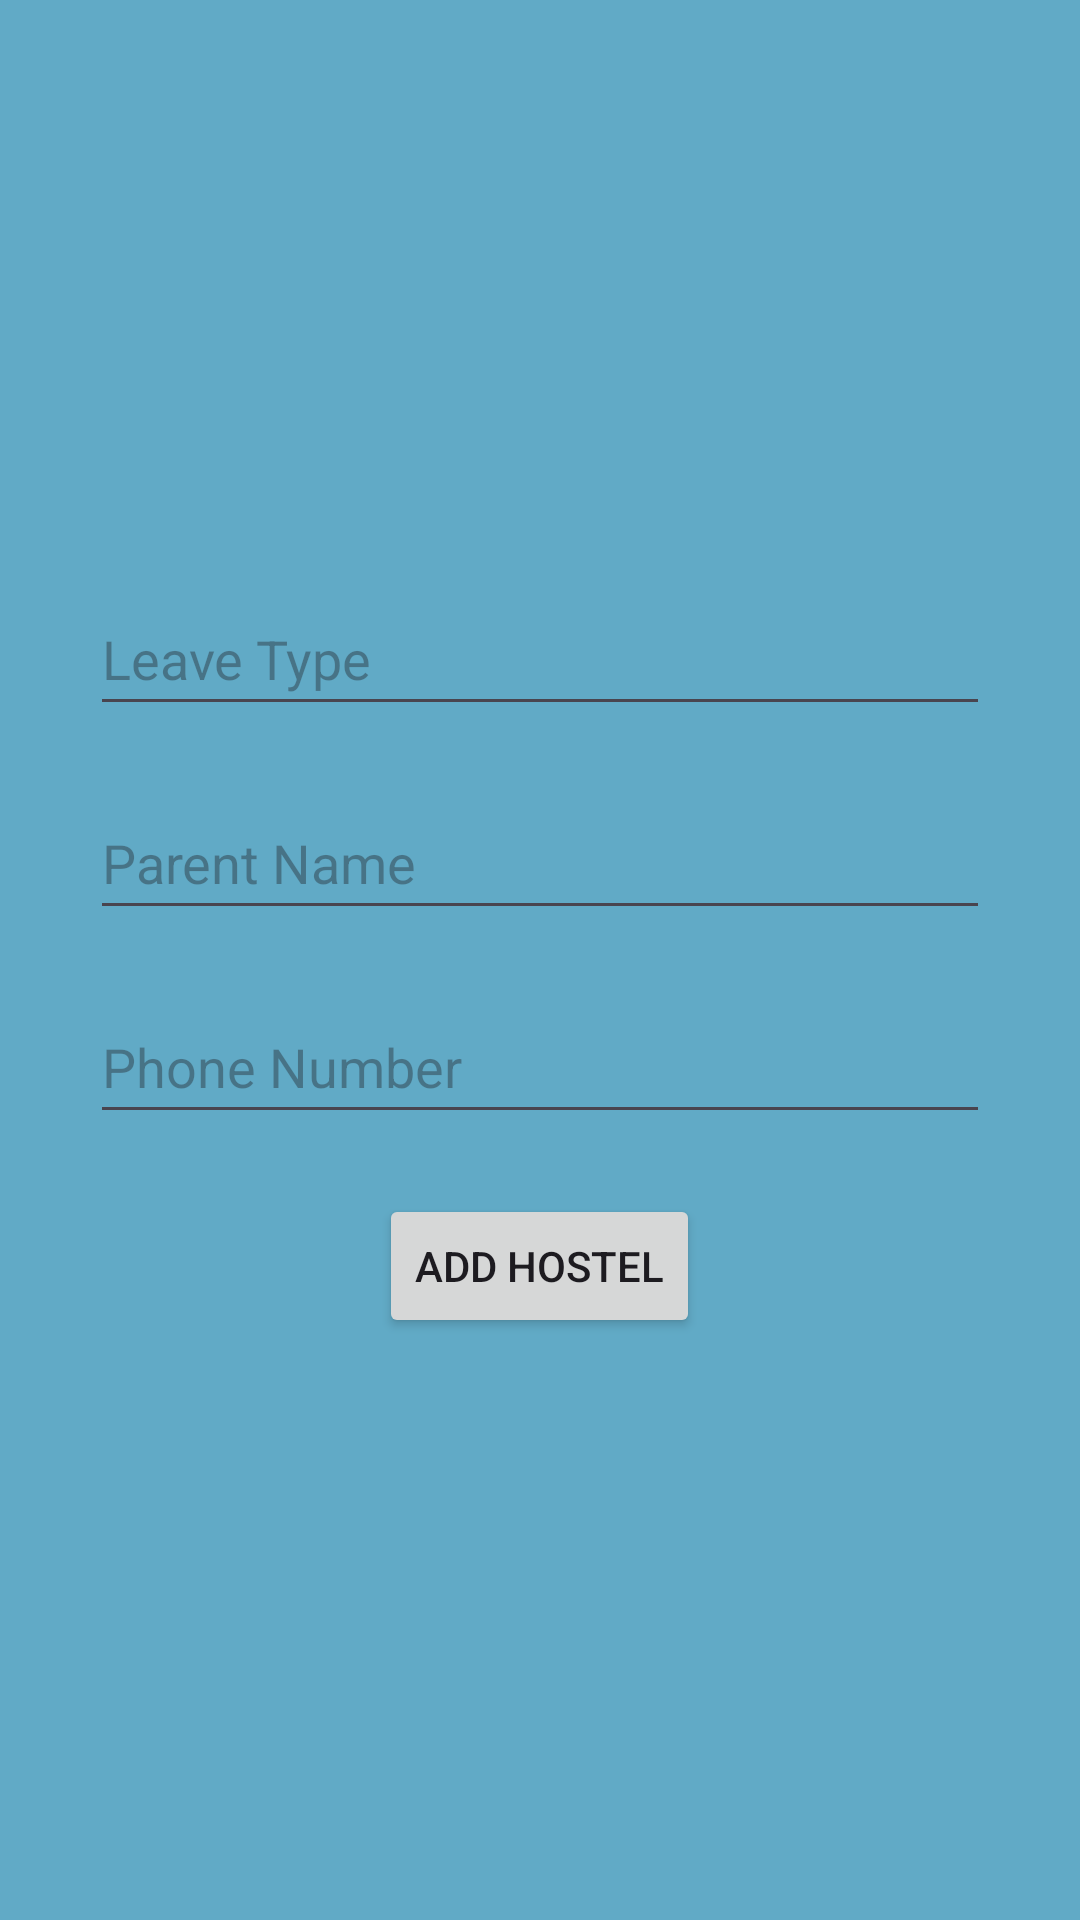

Write the Android layout XML for this screen, with the resource values it uses.
<!-- AndroidManifest.xml: application theme Theme.MaintenanceApplication -->
<!-- res/layout/activity_add_leave.xml -->
<?xml version="1.0" encoding="utf-8"?>
<LinearLayout xmlns:android="http://schemas.android.com/apk/res/android"
    xmlns:app="http://schemas.android.com/apk/res-auto"
    xmlns:tools="http://schemas.android.com/tools"
    android:layout_width="match_parent"
    android:layout_height="match_parent"
    android:background="@color/colorPrimaryLight"
    android:orientation="vertical"
    android:gravity="center"
    android:padding="20dp"
    tools:context=".leave.AddLeaveActivity">

    <EditText
        android:id="@+id/et_leave_type"
        android:layout_width="match_parent"
        android:layout_height="wrap_content"
        android:inputType="text"
        android:minHeight="48dp"
        android:hint="Leave Type"
        android:layout_margin="10dp"/>

    <EditText
        android:id="@+id/et_parent_name"
        android:layout_width="match_parent"
        android:layout_height="wrap_content"
        android:inputType="text"
        android:minHeight="48dp"
        android:hint="Parent Name"
        android:layout_margin="10dp"/>

    <EditText
        android:id="@+id/et_phone_number"
        android:layout_width="match_parent"
        android:layout_height="wrap_content"
        android:inputType="number"
        android:minHeight="48dp"
        android:hint="Phone Number"
        android:layout_margin="10dp"/>

    <Button
        android:id="@+id/btn_add"
        android:layout_width="wrap_content"
        android:layout_height="wrap_content"
        android:gravity="center"
        android:text="Add Hostel"
        android:layout_margin="10dp"/>

</LinearLayout>
<!-- resources referenced by this layout -->
<resources>
  <color name="colorPrimaryLight">#61AAC6</color>
  <style name="Theme.MaintenanceApplication" parent="Base.Theme.MaintenanceApplication" />
  <style name="Base.Theme.MaintenanceApplication" parent="Theme.Material3.DayNight.NoActionBar">
          
          
      </style>
</resources>
